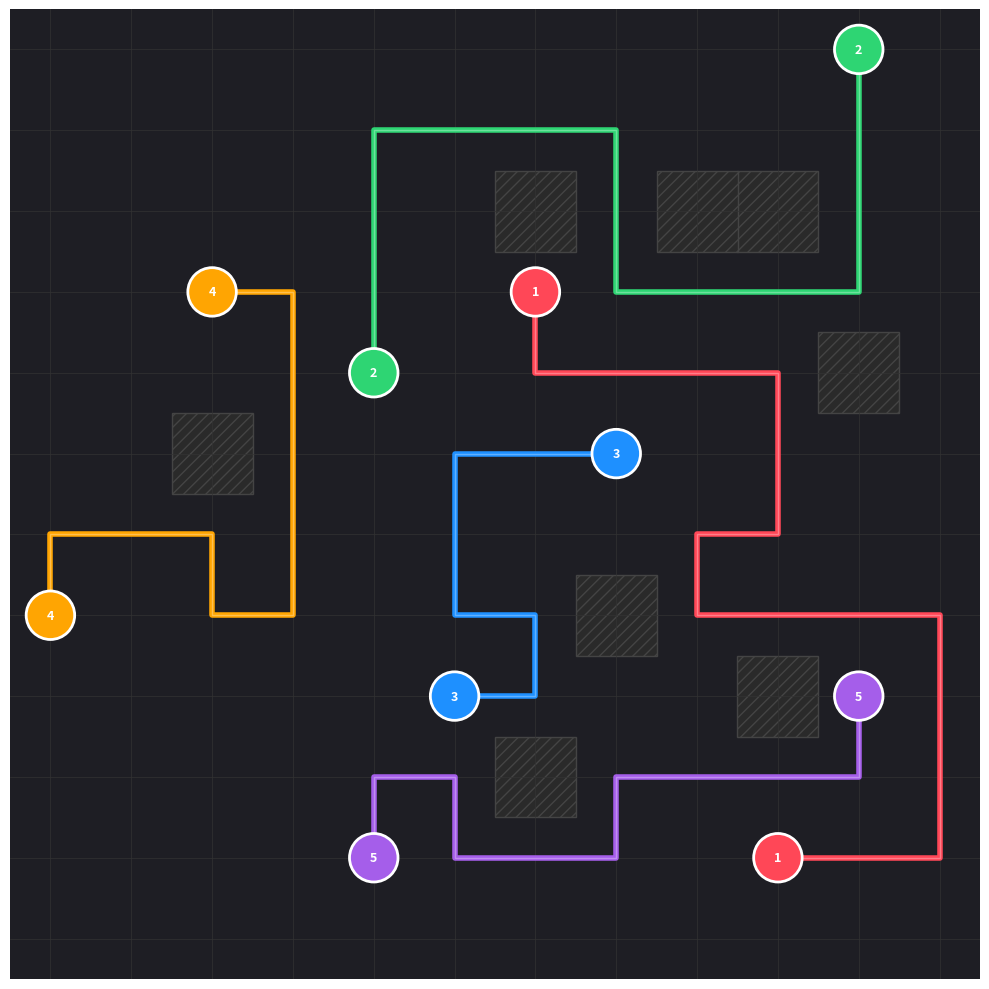

Write Python code to recreate this figure.
"""
PCB Routing CSP Solver v2.0 (Smart & Laconic)
---------------------------------------------
Покращення:
1. Мінімізація поворотів (шляхи стають прямими).
2. Спрямований пошук (шляхи стають коротшими).

"""

import matplotlib.pyplot as plt
import matplotlib.patches as mpatches
import numpy as np
from typing import List, Tuple, Dict, Set
import random

Point = Tuple[int, int]
Path = List[Point]

class PCBGrid:
    def __init__(self, width: int, height: int):
        self.width = width
        self.height = height
        self.obstacles: Set[Point] = set()
        self.terminals: Dict[int, Tuple[Point, Point]] = {}
        self.colors: Dict[int, str] = {}

    def add_obstacle(self, x: int, y: int):
        self.obstacles.add((x, y))

    def add_net(self, net_id: int, start: Point, end: Point, color: str):
        self.terminals[net_id] = (start, end)
        self.colors[net_id] = color

    def is_valid(self, p: Point) -> bool:
        x, y = p
        return 0 <= x < self.width and 0 <= y < self.height and p not in self.obstacles

# === НОВА ЛОГІКА: ОЦІНКА "КРАСИ" ШЛЯХУ ===

def count_turns(path: Path) -> int:
    """Рахує кількість поворотів у шляху. Менше = краще."""
    if len(path) < 3:
        return 0
    turns = 0
    # Перевіряємо трійки точок. Якщо вони не на одній лінії - це поворот.
    for i in range(len(path) - 2):
        p1 = path[i]
        p2 = path[i+1]
        p3 = path[i+2]
        
        # Вектори руху
        v1 = (p2[0] - p1[0], p2[1] - p1[1])
        v2 = (p3[0] - p2[0], p3[1] - p2[1])
        
        if v1 != v2:
            turns += 1
    return turns

class PathGenerator:
    """Розумний генератор маршрутів"""
    
    @staticmethod
    def generate_candidate_paths(grid: PCBGrid, net_id: int, max_paths: int = 50) -> List[Path]:
        start, end = grid.terminals[net_id]
        manhattan_dist = abs(start[0] - end[0]) + abs(start[1] - end[1])
        max_len = manhattan_dist + 10  # Невеликий запас, щоб не блукав
        
        paths = []
        stack = [(start, [start])]
        
        attempts = 0
        MAX_ATTEMPTS = 1000
        
        while stack and len(paths) < max_paths and attempts < MAX_ATTEMPTS:
            attempts += 1
            curr, path = stack.pop() # DFS
            
            if len(path) > max_len:
                continue
                
            if curr == end:
                paths.append(path)
                continue
            
            # === ПОКРАЩЕННЯ 1: Спрямований рух ===
            # Генеруємо сусідів
            neighbors = []
            moves = [(0, 1), (0, -1), (1, 0), (-1, 0)]
            random.shuffle(moves) # Все ще потрібен рандом для варіативності
            
            for dx, dy in moves:
                nx, ny = curr[0] + dx, curr[1] + dy
                next_p = (nx, ny)
                
                if grid.is_valid(next_p) and next_p not in path:
                    # Перевірка на чужі піни
                    is_blocked = False
                    for other_id, (os, oe) in grid.terminals.items():
                        if other_id != net_id and (next_p == os or next_p == oe):
                            is_blocked = True
                            break
                    if not is_blocked:
                        # Рахуємо відстань до цілі для цього сусіда
                        dist_to_end = abs(nx - end[0]) + abs(ny - end[1])
                        neighbors.append((dist_to_end, next_p))
            
            # Сортуємо сусідів: спочатку ті, що ближче до цілі (Greedy bias)
            # Але іноді (20% випадків) перемішуємо, щоб знайти обхідні шляхи
            neighbors.sort(key=lambda x: x[0], reverse=True) # Reverse, бо pop бере з кінця
            
            if random.random() < 0.2: 
                random.shuffle(neighbors)

            for _, next_p in neighbors:
                stack.append((next_p, path + [next_p]))
                        
        # === ПОКРАЩЕННЯ 2: Сортування за "Лаконічністю" ===
        # Критерій: Довжина + (Кількість поворотів * 2)
        # Це змушує алгоритм обирати прямі лінії, навіть якщо вони трохи довші
        paths.sort(key=lambda p: len(p) + count_turns(p) * 2)
        
        # Обрізаємо домен, залишаючи тільки найкращі (найпряміші) варіанти
        return paths[:50] 

class PCBSolver:
    def __init__(self, grid: PCBGrid):
        self.grid = grid
        self.domains: Dict[int, List[Path]] = {} 
        self.assignment: Dict[int, Path] = {}
        self.stats_nodes = 0

    def prepare_domains(self):
        for net_id in self.grid.terminals:
            paths = PathGenerator.generate_candidate_paths(self.grid, net_id)
            if not paths: return False
            self.domains[net_id] = paths
        return True

    def solve(self) -> bool:
        if not self.prepare_domains(): return False
        return self._backtrack()

    def _backtrack(self) -> bool:
        self.stats_nodes += 1
        if len(self.assignment) == len(self.grid.terminals): return True

        # MRV Heuristic
        unassigned = [nid for nid in self.grid.terminals if nid not in self.assignment]
        var = min(unassigned, key=lambda nid: len(self.domains[nid]))
        
        for path in self.domains[var]:
            if self._is_consistent(path):
                self.assignment[var] = path
                if self._backtrack(): return True
                del self.assignment[var]
        return False

    def _is_consistent(self, new_path: Path) -> bool:
        new_path_set = set(new_path)
        for assigned_path in self.assignment.values():
            if not new_path_set.isdisjoint(assigned_path): return False
        return True

# === VIZUALIZATION (Canvas Style) ===

class PCBVisualizer:
    @staticmethod
    def draw(grid: PCBGrid, solution: Dict[int, Path] = None):
        fig, ax = plt.subplots(figsize=(10, 10))
        
        # Темний фон "Blueprint"
        ax.set_facecolor('#1e1e24') 
        
        # Тонка сітка
        ax.set_xlim(-0.5, grid.width - 0.5)
        ax.set_ylim(-0.5, grid.height - 0.5)
        ax.set_xticks(np.arange(grid.width))
        ax.set_yticks(np.arange(grid.height))
        ax.grid(True, color='#333333', linestyle='-', linewidth=0.5)
        
        # Перешкоди (штриховка)
        for ox, oy in grid.obstacles:
            rect = mpatches.Rectangle((ox - 0.5, oy - 0.5), 1, 1, 
                                    facecolor='#2a2a2a', edgecolor='#444444', hatch='///')
            ax.add_patch(rect)
            
        # Дроти
        for net_id, (start, end) in grid.terminals.items():
            color = grid.colors[net_id]
            
            # Піни (Contacts) - з білим обідком
            for p in [start, end]:
                ax.add_patch(plt.Circle(p, 0.3, color=color, ec='white', lw=2, zorder=10))
            
            # Підписи
            ax.text(start[0], start[1], str(net_id), color='white', ha='center', va='center', fontweight='bold', zorder=11, fontsize=9)
            ax.text(end[0], end[1], str(net_id), color='white', ha='center', va='center', fontweight='bold', zorder=11, fontsize=9)
            
            if solution and net_id in solution:
                path = solution[net_id]
                xs = [p[0] for p in path]
                ys = [p[1] for p in path]
                
                # Основна лінія (більш "лаконічна", без прозорості)
                ax.plot(xs, ys, color=color, linewidth=4, alpha=1.0, zorder=5, 
                        solid_capstyle='round', solid_joinstyle='round')
                
                # Тонка біла лінія всередині (ефект дроту)
                ax.plot(xs, ys, color='white', linewidth=1, alpha=0.3, zorder=6)

        # Прибираємо осі
        for spine in ax.spines.values(): spine.set_visible(False)
        ax.tick_params(left=False, bottom=False, labelleft=False, labelbottom=False)
        
        plt.tight_layout()
        plt.show()

# === GENERATOR ===

def generate_random_layout(width: int, height: int, n_obstacles: int, n_nets: int) -> PCBGrid:
    """Генерує складну розкладку з перешкодами в ЦЕНТРІ"""
    grid = PCBGrid(width, height)
    used_positions = set()

    # 1. Генерація перешкод (Тепер суворо всередині поля!)
    # Ми беремо діапазон від 1 до width-2, щоб не ставити перешкоди на самій рамці
    while len(grid.obstacles) < n_obstacles:
        rx = random.randint(1, width - 2)
        ry = random.randint(1, height - 2)
        
        if (rx, ry) not in used_positions:
            grid.add_obstacle(rx, ry)
            used_positions.add((rx, ry))

    # 2. Генерація мереж
    colors = ['#ff4757', '#2ed573', '#1e90ff', '#ffa502', '#a55eea', '#ffffff']
    
    for i in range(n_nets):
        max_tries = 1000
        for _ in range(max_tries):
            # Старт і фініш теж намагаємось розкидати по всьому полю
            sx = random.randint(0, width - 1)
            sy = random.randint(0, height - 1)
            
            if (sx, sy) in used_positions: continue

            # Шукаємо кінець на відстані
            dist = random.randint(4, width) # Мінімальна довжина дроту
            angle = random.choice([0, 90, 180, 270]) # Тільки прямі кути для генерації
            # Додаємо трохи випадкового зміщення
            ex = sx + random.randint(-dist, dist)
            ey = sy + random.randint(-dist, dist)
            
            # Перевіряємо, чи точка валідна
            if (0 <= ex < width and 0 <= ey < height and 
                (ex, ey) not in used_positions and 
                abs(sx-ex) + abs(sy-ey) > 4): # Дріт має бути довгим
                
                used_positions.add((sx, sy))
                used_positions.add((ex, ey))
                
                color = colors[i % len(colors)]
                grid.add_net(i + 1, (sx, sy), (ex, ey), color)
                break
                
    return grid

def main():
    # Налаштування для "Цікавої" гри
    BOARD_SIZE = 12
    N_OBSTACLES = 8       # Більше перешкод (було 4)
    N_NETS = 5            # 5 дротів
    
    print("Шукаємо рішення з перешкодами по центру...")
    
    # Даємо більше спроб, бо тепер згенерувати валідну плату важче
    for i in range(200):
        grid = generate_random_layout(BOARD_SIZE, BOARD_SIZE, N_OBSTACLES, N_NETS)
        solver = PCBSolver(grid)
        
        # Використовуємо solver
        if solver.solve():
            print(f"Знайдено! Спроба #{i+1}")
            print(f"Статистика: {solver.stats_nodes} вузлів")
            PCBVisualizer.draw(grid, solver.assignment)
            break
    else:
        print("Не знайдено складного рішення. Спробуйте ще раз.")

if __name__ == "__main__":
    main()
